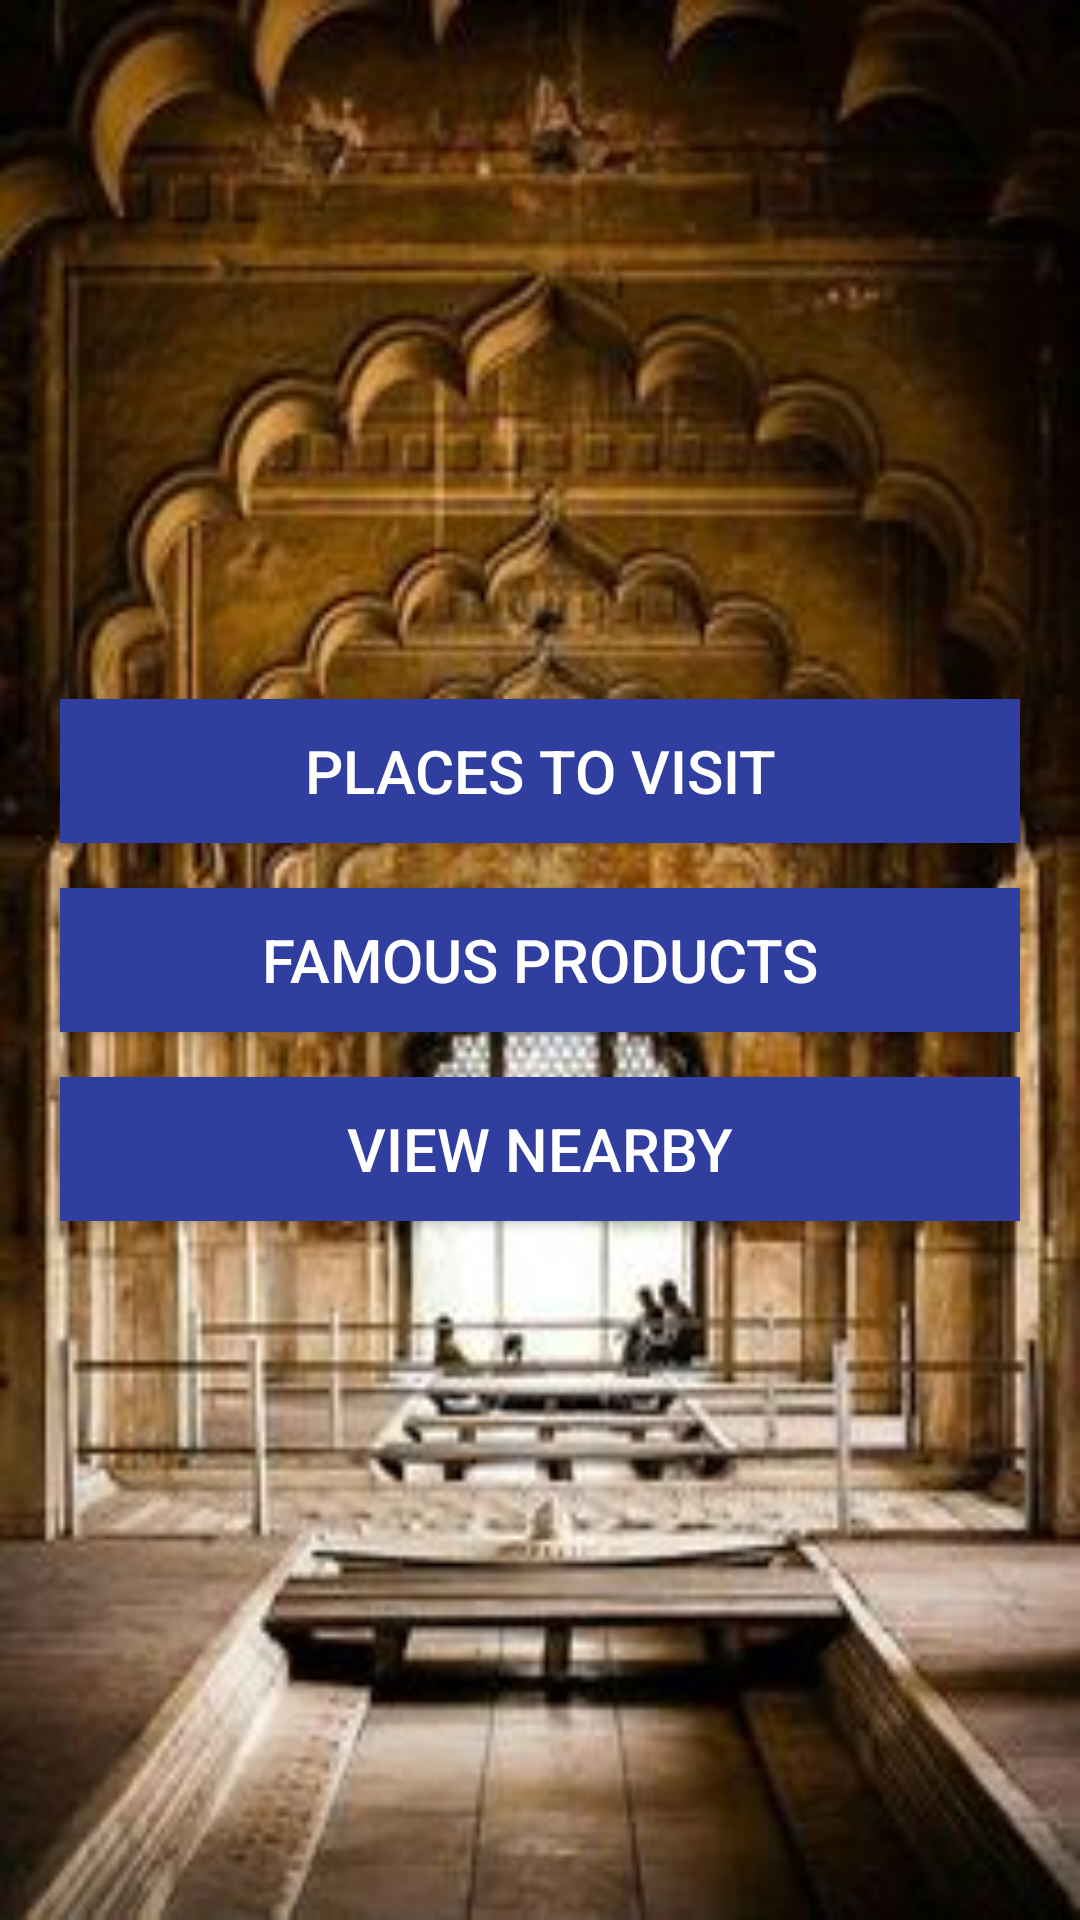

Android layout source for this screen:
<!-- AndroidManifest.xml: application theme AppTheme -->
<!-- res/layout/activity_main.xml -->
<?xml version="1.0" encoding="utf-8"?>
<RelativeLayout xmlns:android="http://schemas.android.com/apk/res/android"
    xmlns:app="http://schemas.android.com/apk/res-auto"
    xmlns:tools="http://schemas.android.com/tools"
    android:layout_width="match_parent"
    android:layout_height="match_parent"
    tools:context="com.example.practice_ner_project.MainActivity">
    <LinearLayout
        android:layout_width="match_parent"
        android:layout_height="match_parent"
        android:orientation="vertical"
        android:gravity="center"
        android:id="@+id/l1"
        android:background="@drawable/second">

        <Button
            android:layout_width="match_parent"
            android:layout_height="wrap_content"
            android:background="#303f9f"
            android:layout_marginLeft="20dp"
            android:layout_marginRight="20dp"
            android:text="PLACES TO VISIT"
            android:textColor="#ffffff"
            android:textSize="20dp"
            android:id="@+id/placebutton"

            />
        <Button
            android:layout_width="match_parent"
            android:layout_height="wrap_content"
            android:background="#303f9f"
            android:layout_marginLeft="20dp"
            android:layout_marginRight="20dp"
            android:text="FAMOUS PRODUCTS"
            android:textColor="#ffffff"
            android:textSize="20dp"
            android:layout_marginTop="15dp"
            android:id="@+id/famous_button"
            />
        <Button
            android:layout_width="match_parent"
            android:layout_height="wrap_content"
            android:background="#303f9f"
            android:layout_marginLeft="20dp"
            android:layout_marginRight="20dp"
            android:text="VIEW NEARBY"
            android:layout_marginTop="15dp"
            android:textColor="#ffffff"
            android:textSize="20dp"
            android:id="@+id/viewbutton"
            />

    </LinearLayout>
</RelativeLayout>
<!-- resources referenced by this layout -->
<resources>
  <!-- drawable second: jpg bitmap (drawable, 24239 bytes) -->
  <style name="AppTheme" parent="Theme.AppCompat.Light.DarkActionBar">
          
          <item name="colorPrimary">@color/colorPrimary</item>
          <item name="colorPrimaryDark">@color/colorPrimaryDark</item>
          <item name="colorAccent">@color/colorAccent</item>
      </style>
  <!-- not gathered from this repository: default colours our renderer supplied (Android Studio template values) -->
  <color name="colorPrimary">#FF6200EE</color>
  <color name="colorPrimaryDark">#FF3700B3</color>
  <color name="colorAccent">#FF03DAC5</color>
</resources>
